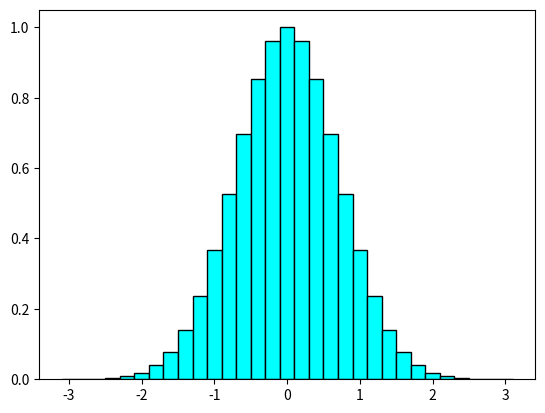

This chart was generated by the following Python code:
import numpy as np
import matplotlib.pyplot as plt

dx=0.2
xvals = np.arange(-3, 3+dx, dx)

yvals = np.exp(-xvals**2)

fig, ax = plt.subplots()

ax.bar(xvals, yvals, color='cyan', edgecolor=['black']*len(xvals), width=dx)

fig.show()